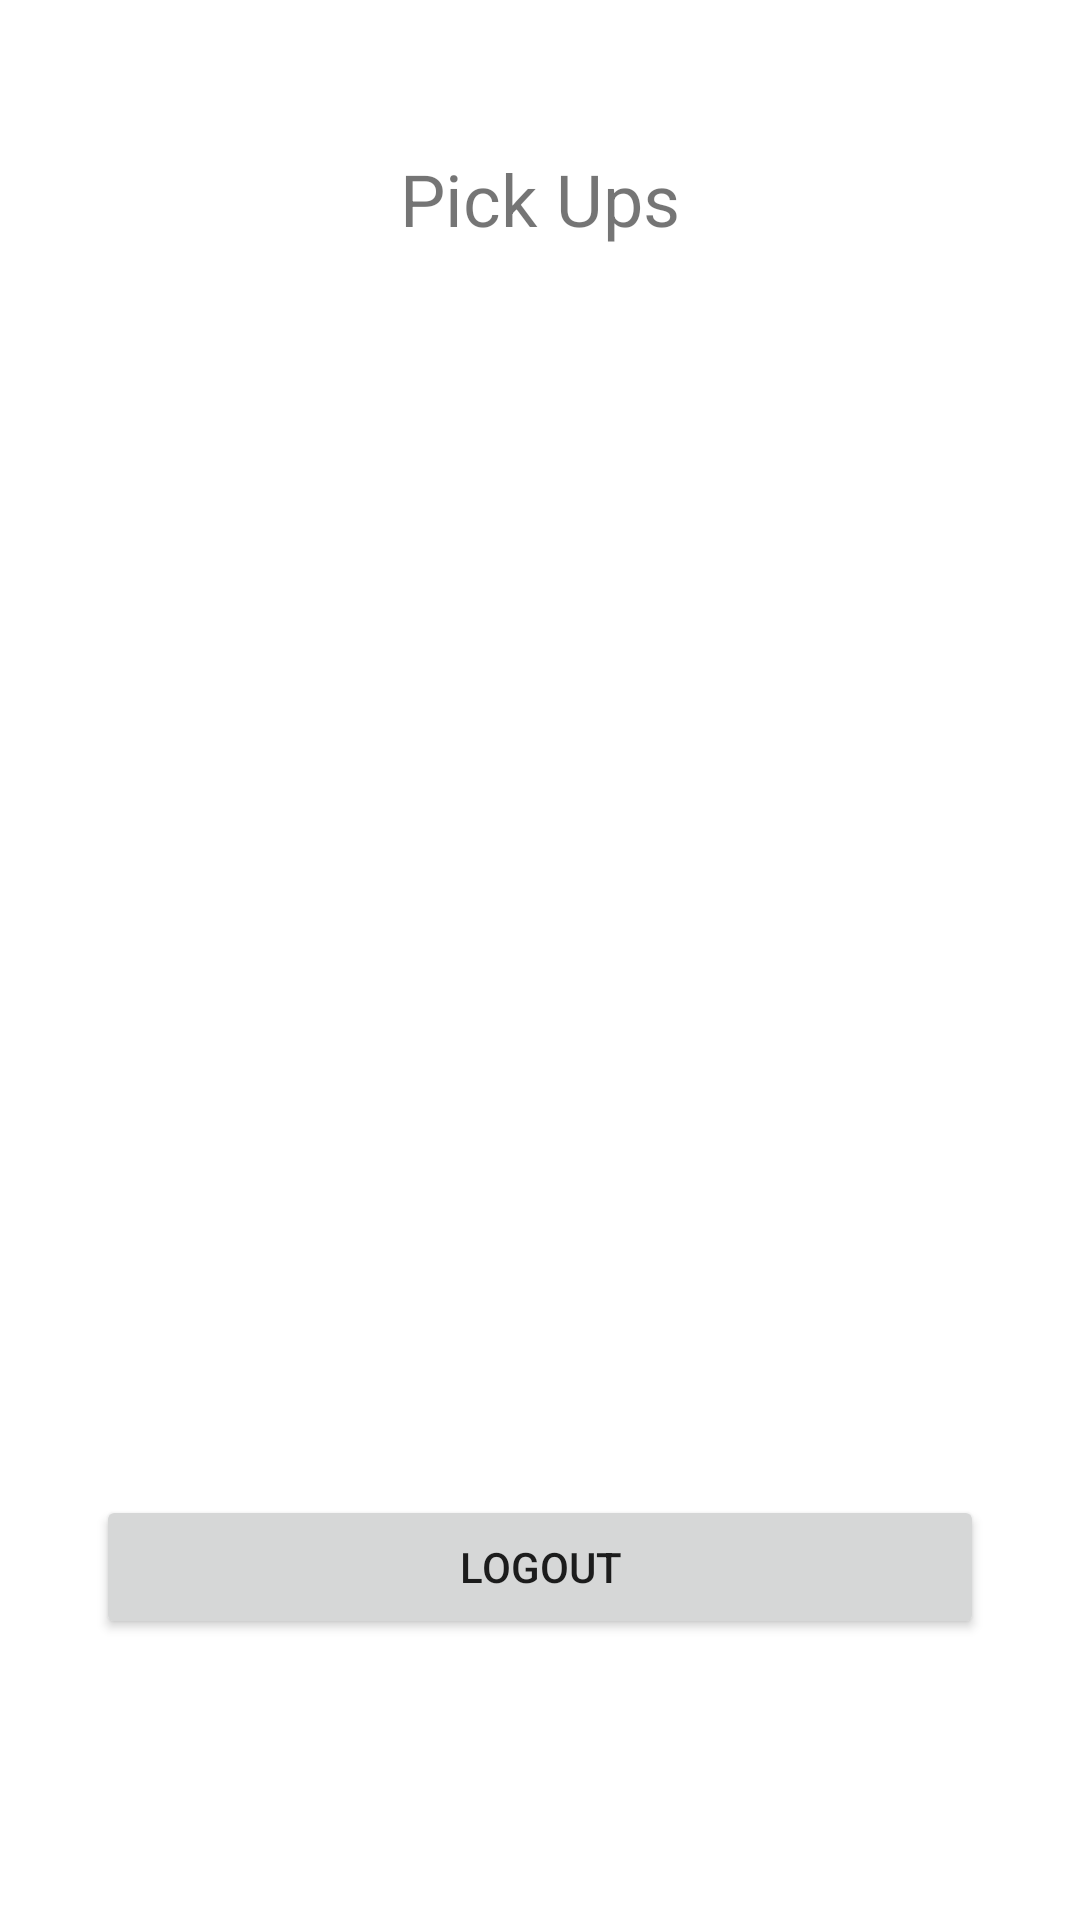

Layout XML and referenced resources for this Android screen:
<!-- AndroidManifest.xml: application theme Theme.FoodDonation -->
<!-- res/layout/activity_volunteer_end.xml -->
<?xml version="1.0" encoding="utf-8"?>
<LinearLayout xmlns:android="http://schemas.android.com/apk/res/android"
    xmlns:app="http://schemas.android.com/apk/res-auto"
    xmlns:tools="http://schemas.android.com/tools"
    android:layout_width="match_parent"
    android:layout_height="match_parent"
    android:orientation="vertical"
    tools:context=".volunteerEnd">

    <TextView
        android:id="@+id/textView21"
        android:layout_width="match_parent"
        android:layout_height="wrap_content"
        android:layout_marginLeft="32dp"
        android:layout_marginTop="50dp"
        android:layout_marginRight="32dp"
        android:gravity="center_horizontal"
        android:text="Pick Ups"
        android:textSize="24sp" />

    <ListView
        android:id="@+id/donList"
        android:layout_width="match_parent"
        android:layout_height="396dp"
        android:layout_marginLeft="32dp"
        android:layout_marginTop="10dp"
        android:layout_marginRight="32dp">

    </ListView>

    <Button
        android:id="@+id/button9"
        android:layout_width="match_parent"
        android:layout_height="wrap_content"
        android:layout_marginLeft="32dp"
        android:layout_marginTop="10dp"
        android:layout_marginRight="32dp"
        android:text="Logout" />
</LinearLayout>
<!-- resources referenced by this layout -->
<resources>
  <style name="Theme.FoodDonation" parent="Theme.MaterialComponents.DayNight.DarkActionBar">
          
          <item name="colorPrimary">@color/purple_500</item>
          <item name="colorPrimaryVariant">@color/purple_700</item>
          <item name="colorOnPrimary">@color/white</item>
          
          <item name="colorSecondary">@color/teal_200</item>
          <item name="colorSecondaryVariant">@color/teal_700</item>
          <item name="colorOnSecondary">@color/black</item>
          
          <item name="android:statusBarColor" tools:targetApi="l">?attr/colorPrimaryVariant</item>
          
      </style>
  <!-- not gathered from this repository: default colours our renderer supplied (Android Studio template values) -->
  <color name="purple_500">#FF6200EE</color>
  <color name="purple_700">#FF3700B3</color>
  <color name="teal_200">#FF03DAC5</color>
  <color name="teal_700">#FF018786</color>
  <color name="black">#FF000000</color>
  <color name="white">#FFFFFFFF</color>
</resources>
